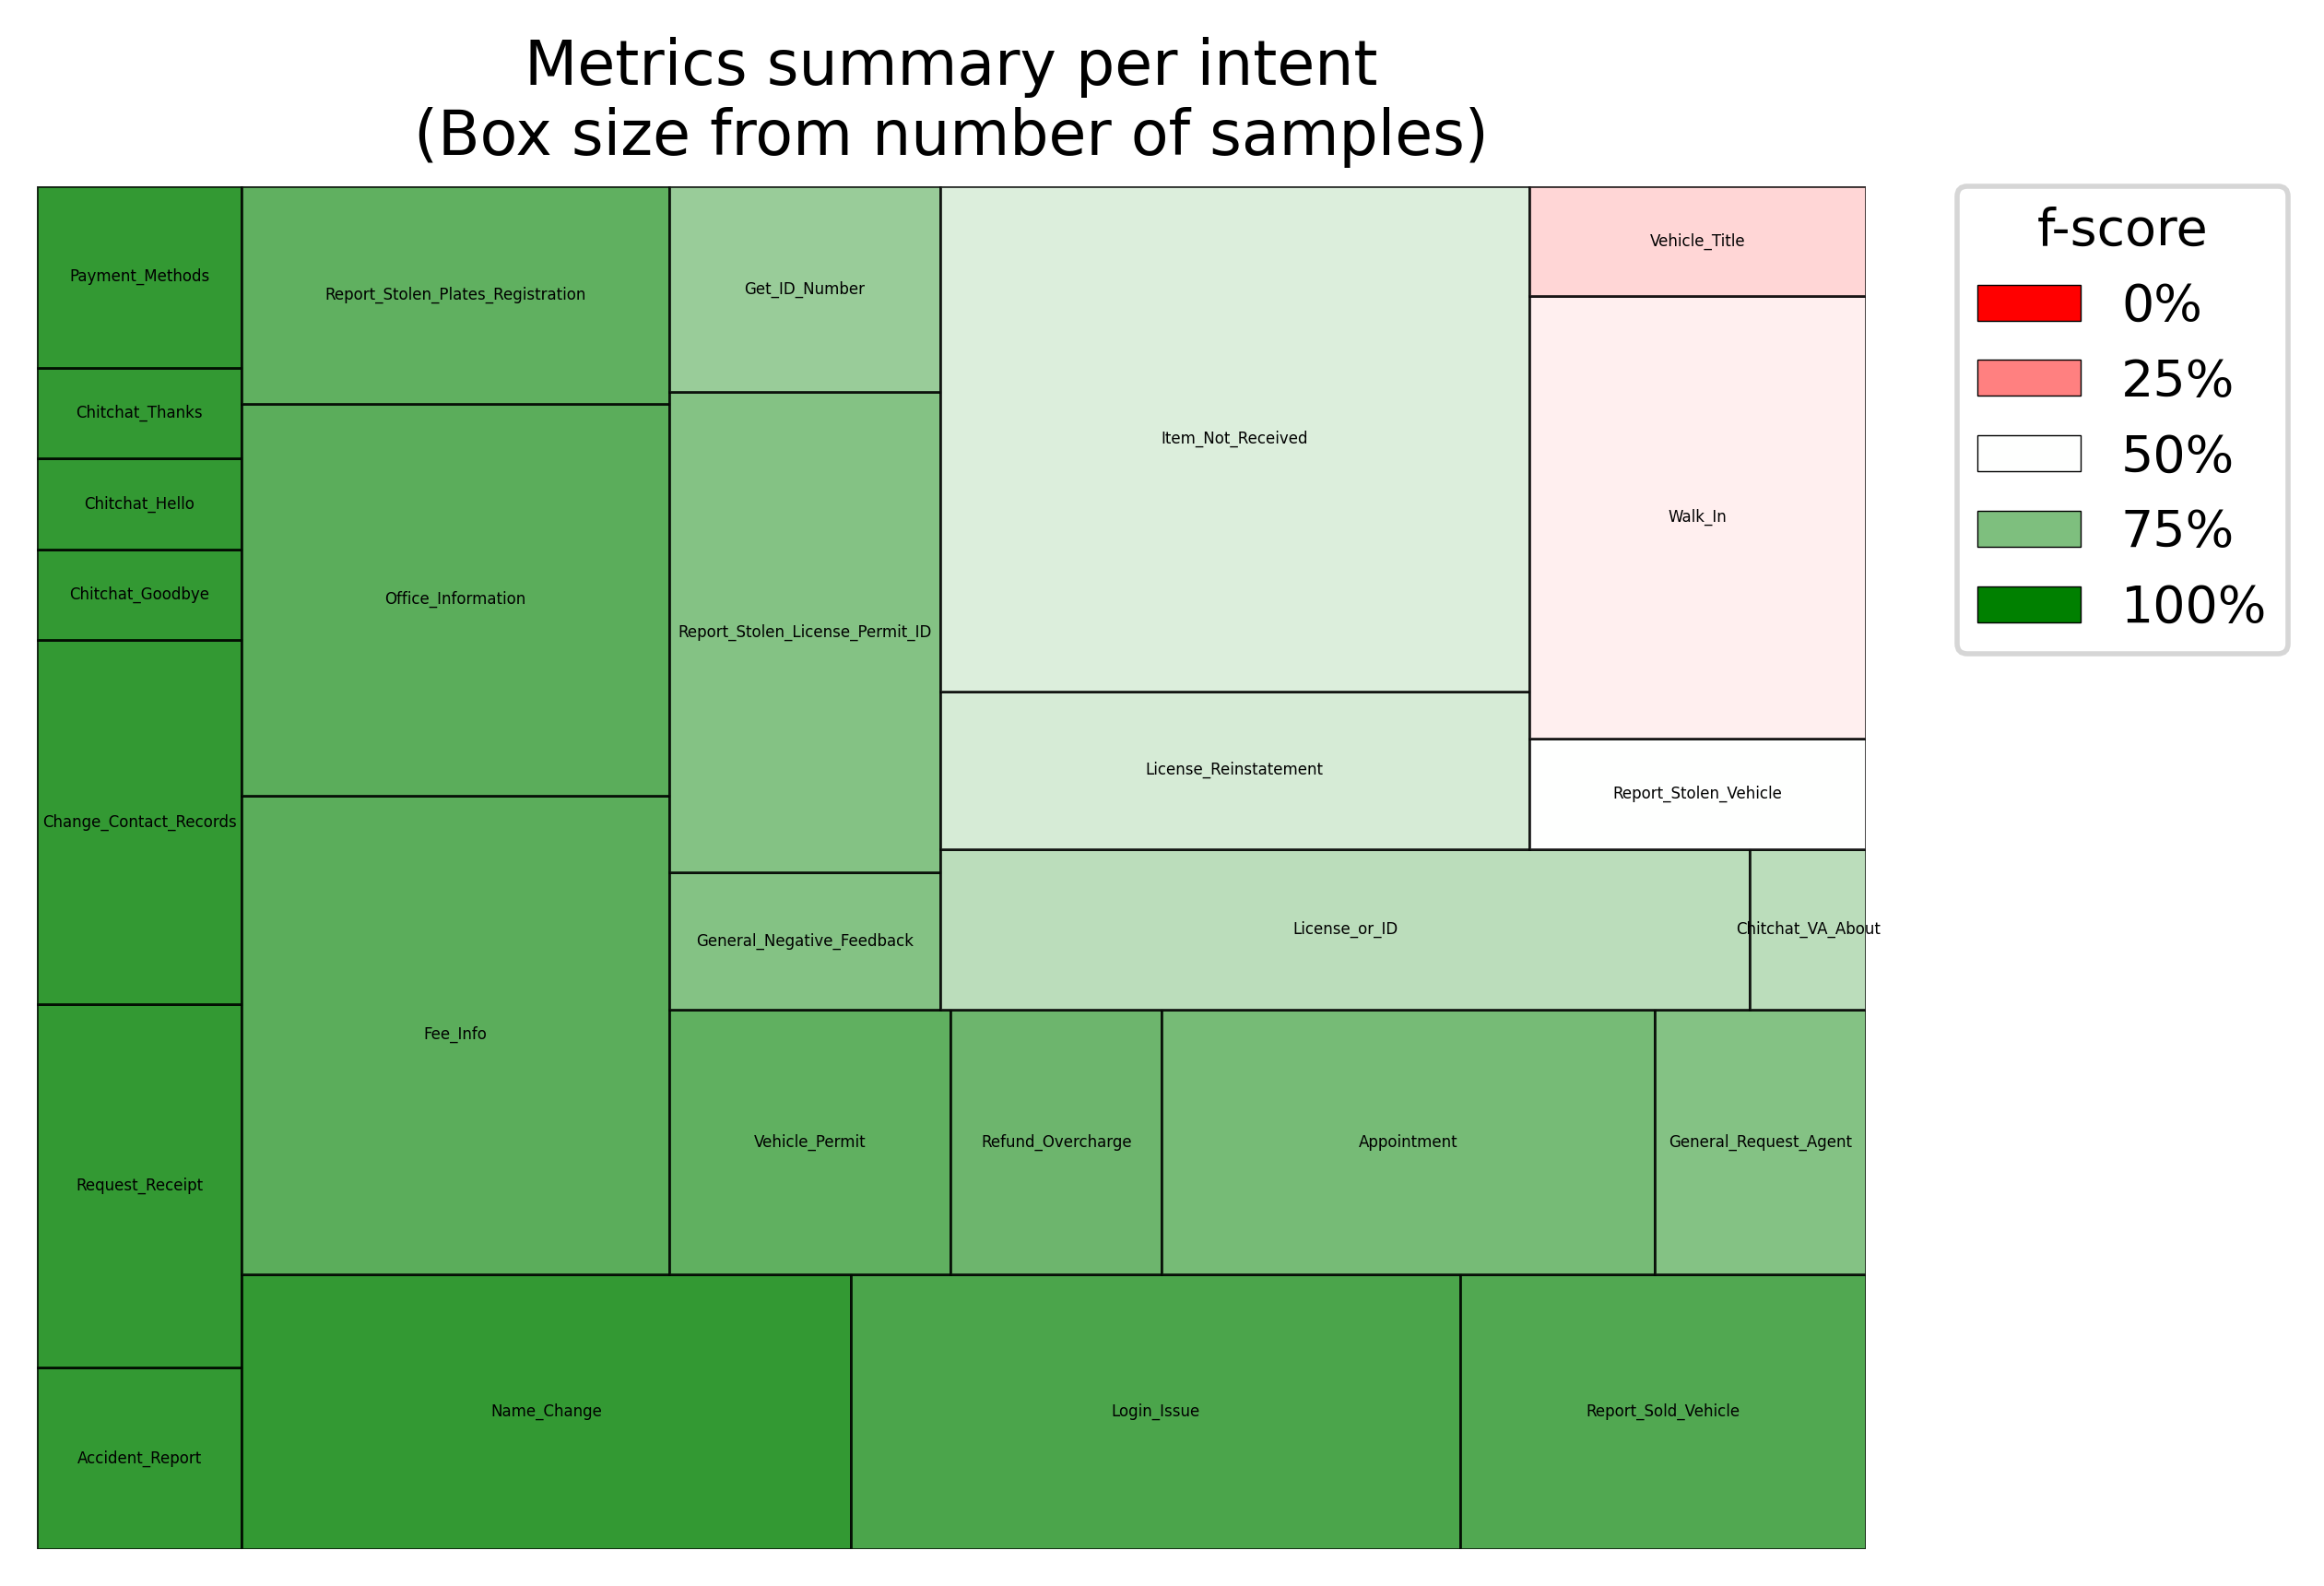

Data behind this chart, as committed beside it:
intent, number of samples, number of predictions, recall, precision, f-score
Accident_Report, 2, 2, 1.0, 1.0, 1.0
Appointment, 7, 5, 0.7143, 1.0, 0.8333
Change_Contact_Records, 4, 4, 1.0, 1.0, 1.0
Chitchat_Goodbye, 1, 1, 1.0, 1.0, 1.0
Chitchat_Hello, 1, 1, 1.0, 1.0, 1.0
Chitchat_Thanks, 1, 1, 1.0, 1.0, 1.0
Chitchat_VA_About, 1, 2, 1.0, 0.5, 0.6667
Fee_Info, 11, 9, 0.8182, 1.0, 0.9
General_Negative_Feedback, 2, 3, 1.0, 0.6667, 0.8
General_Request_Agent, 3, 2, 0.6667, 1.0, 0.8
Get_ID_Number, 3, 5, 1.0, 0.6, 0.75
Item_Not_Received, 16, 8, 0.4375, 0.875, 0.5833
License_Reinstatement, 5, 5, 0.6, 0.6, 0.6
License_or_ID, 7, 5, 0.5714, 0.8, 0.6667
Login_Issue, 9, 8, 0.8889, 1.0, 0.9412
Name_Change, 9, 9, 1.0, 1.0, 1.0
Office_Information, 9, 11, 1.0, 0.8182, 0.9
Payment_Methods, 2, 2, 1.0, 1.0, 1.0
Refund_Overcharge, 3, 4, 1.0, 0.75, 0.8571
Report_Sold_Vehicle, 6, 7, 1.0, 0.8571, 0.9231
Report_Stolen_License_Permit_ID, 7, 8, 0.8571, 0.75, 0.8
Report_Stolen_Plates_Registration, 5, 4, 0.8, 1.0, 0.8889
Report_Stolen_Vehicle, 2, 2, 0.5, 0.5, 0.5
Request_Receipt, 4, 4, 1.0, 1.0, 1.0
Vehicle_Permit, 4, 5, 1.0, 0.8, 0.8889
Vehicle_Title, 2, 8, 1.0, 0.25, 0.4
Walk_In, 8, 5, 0.375, 0.6, 0.4615
